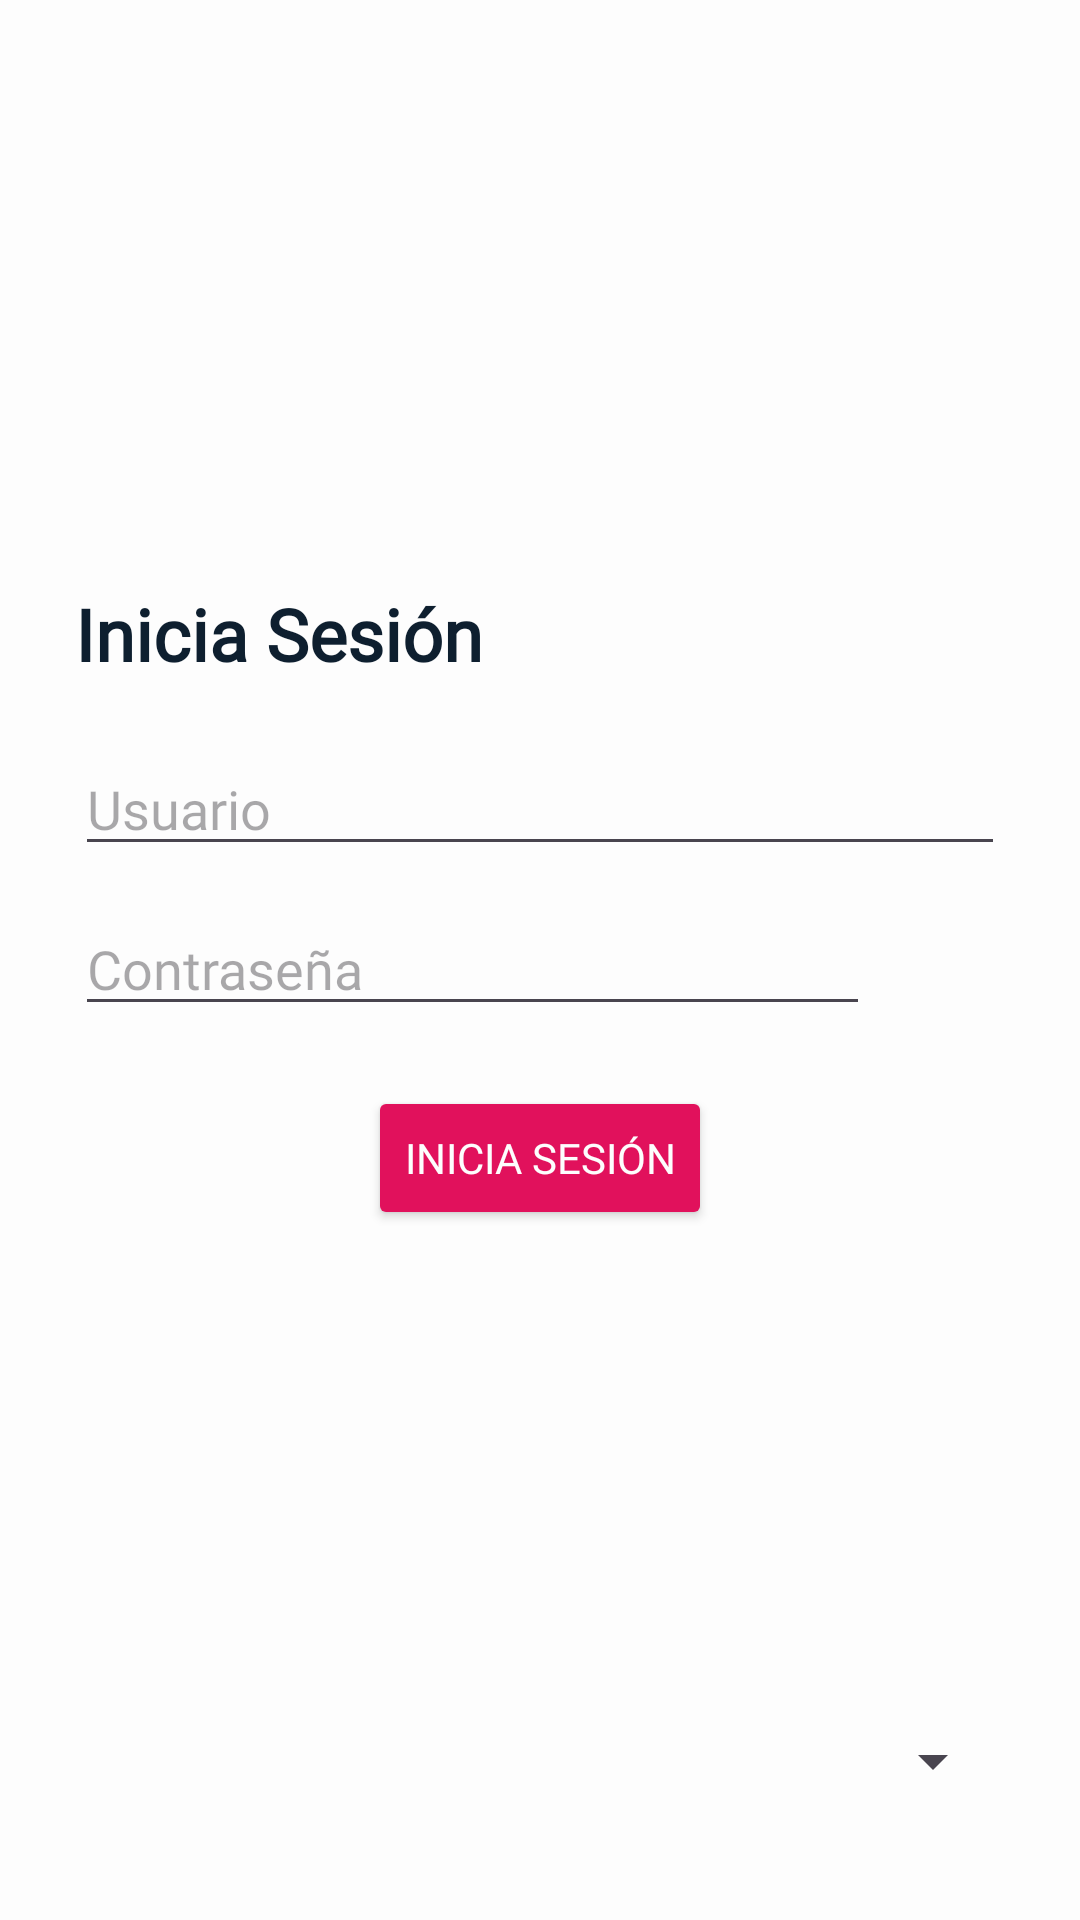

Layout XML and referenced resources for this Android screen:
<!-- AndroidManifest.xml: application theme Theme.TASKILLER -->
<!-- res/layout/activity_login.xml -->
<?xml version="1.0" encoding="utf-8"?>
<LinearLayout
    android:id="@+id/loginActivity"
    xmlns:android="http://schemas.android.com/apk/res/android"
    android:layout_width="match_parent"
    android:layout_height="match_parent"
    android:orientation="vertical"
    android:gravity="center_horizontal"
    android:background="@color/background"
    android:padding="@dimen/margin_borde"
    android:clipToPadding="false">
    
    <ImageView
        android:id="@+id/logo"
        android:layout_width="120dp"
        android:layout_height="120dp"
        android:src="@drawable/logo"
        android:layout_marginTop="25dp"
        android:layout_gravity="center_horizontal" />

        <LinearLayout
            android:layout_width="match_parent"
            android:layout_height="wrap_content"
            android:layout_marginTop="25dp"
            android:orientation="vertical">


        
        <TextView
            android:id="@+id/txtViewLoginTitulo"
            android:layout_width="match_parent"
            android:layout_height="wrap_content"
            android:fontFamily="@font/montserrat_bold"
            android:layout_marginBottom="20dp"
            android:text="@string/LoginIniciaSesion"
            android:textColor="@color/texto"
            android:textSize="24sp"
            android:textStyle="bold" />

        
        <EditText
            android:id="@+id/txtBoxLoginUsuario"
            android:layout_width="match_parent"
            android:layout_height="wrap_content"
            android:fontFamily="@font/montserrat_medium"
            android:hint="@string/LoginNombreUsuario"
            android:textColor="@color/texto"
            android:layout_marginBottom="12dp"/>

        
            <LinearLayout
                android:layout_width="match_parent"
                android:layout_height="wrap_content"
                android:orientation="horizontal"
                android:layout_marginBottom="20dp"
                android:gravity="center_vertical">

                <EditText
                    android:id="@+id/txtBoxLoginContrasena"
                    android:layout_width="0dp"
                    android:fontFamily="@font/montserrat_medium"
                    android:layout_height="wrap_content"
                    android:layout_weight="1"
                    android:textColor="@color/texto"
                    android:hint="Contraseña"
                    android:inputType="textPassword"
                    android:layout_marginRight="10dp"/>

                <ImageButton
                    android:id="@+id/btnTogglePassword"
                    android:layout_width="35dp"
                    android:layout_height="25dp"
                    android:scaleType="fitCenter"
                    android:background="?attr/selectableItemBackgroundBorderless"
                    android:src="@drawable/contrasena_invisible" />
            </LinearLayout>



        

        <Button
            android:id="@+id/btnLoginIniciarSesion"
            android:layout_width="wrap_content"
            android:layout_height="wrap_content"
            android:layout_gravity="center"
            android:fontFamily="@font/montserrat_bold"
            android:layout_marginBottom="8dp"
            android:backgroundTint="@color/principal"
            android:textColor="@color/background"
            android:text="@string/LoginIniciaSesion" />

        <View
            android:layout_width="match_parent"
            android:layout_height="0dp"
            android:layout_weight="1" />


        

        <Spinner
            android:id="@+id/spinnerLoginIdiomas"
            android:layout_width="match_parent"
            android:layout_height="wrap_content"

            android:layout_marginBottom="16dp"
            />

    </LinearLayout>


</LinearLayout>
<!-- resources referenced by this layout -->
<resources>
  <color name="background">#fdfdfd</color>
  <color name="principal">#e1115c</color>
  <color name="texto">#0e1f2f</color>
  <dimen name="margin_borde">25dp</dimen>
  <string name="LoginIniciaSesion">Inicia Sesión</string>
  <string name="LoginNombreUsuario">Usuario</string>
  <style name="Theme.TASKILLER" parent="Base.Theme.TASKILLER" />
  <style name="Base.Theme.TASKILLER" parent="Theme.Material3.DayNight.NoActionBar">
          
          
      </style>
</resources>
